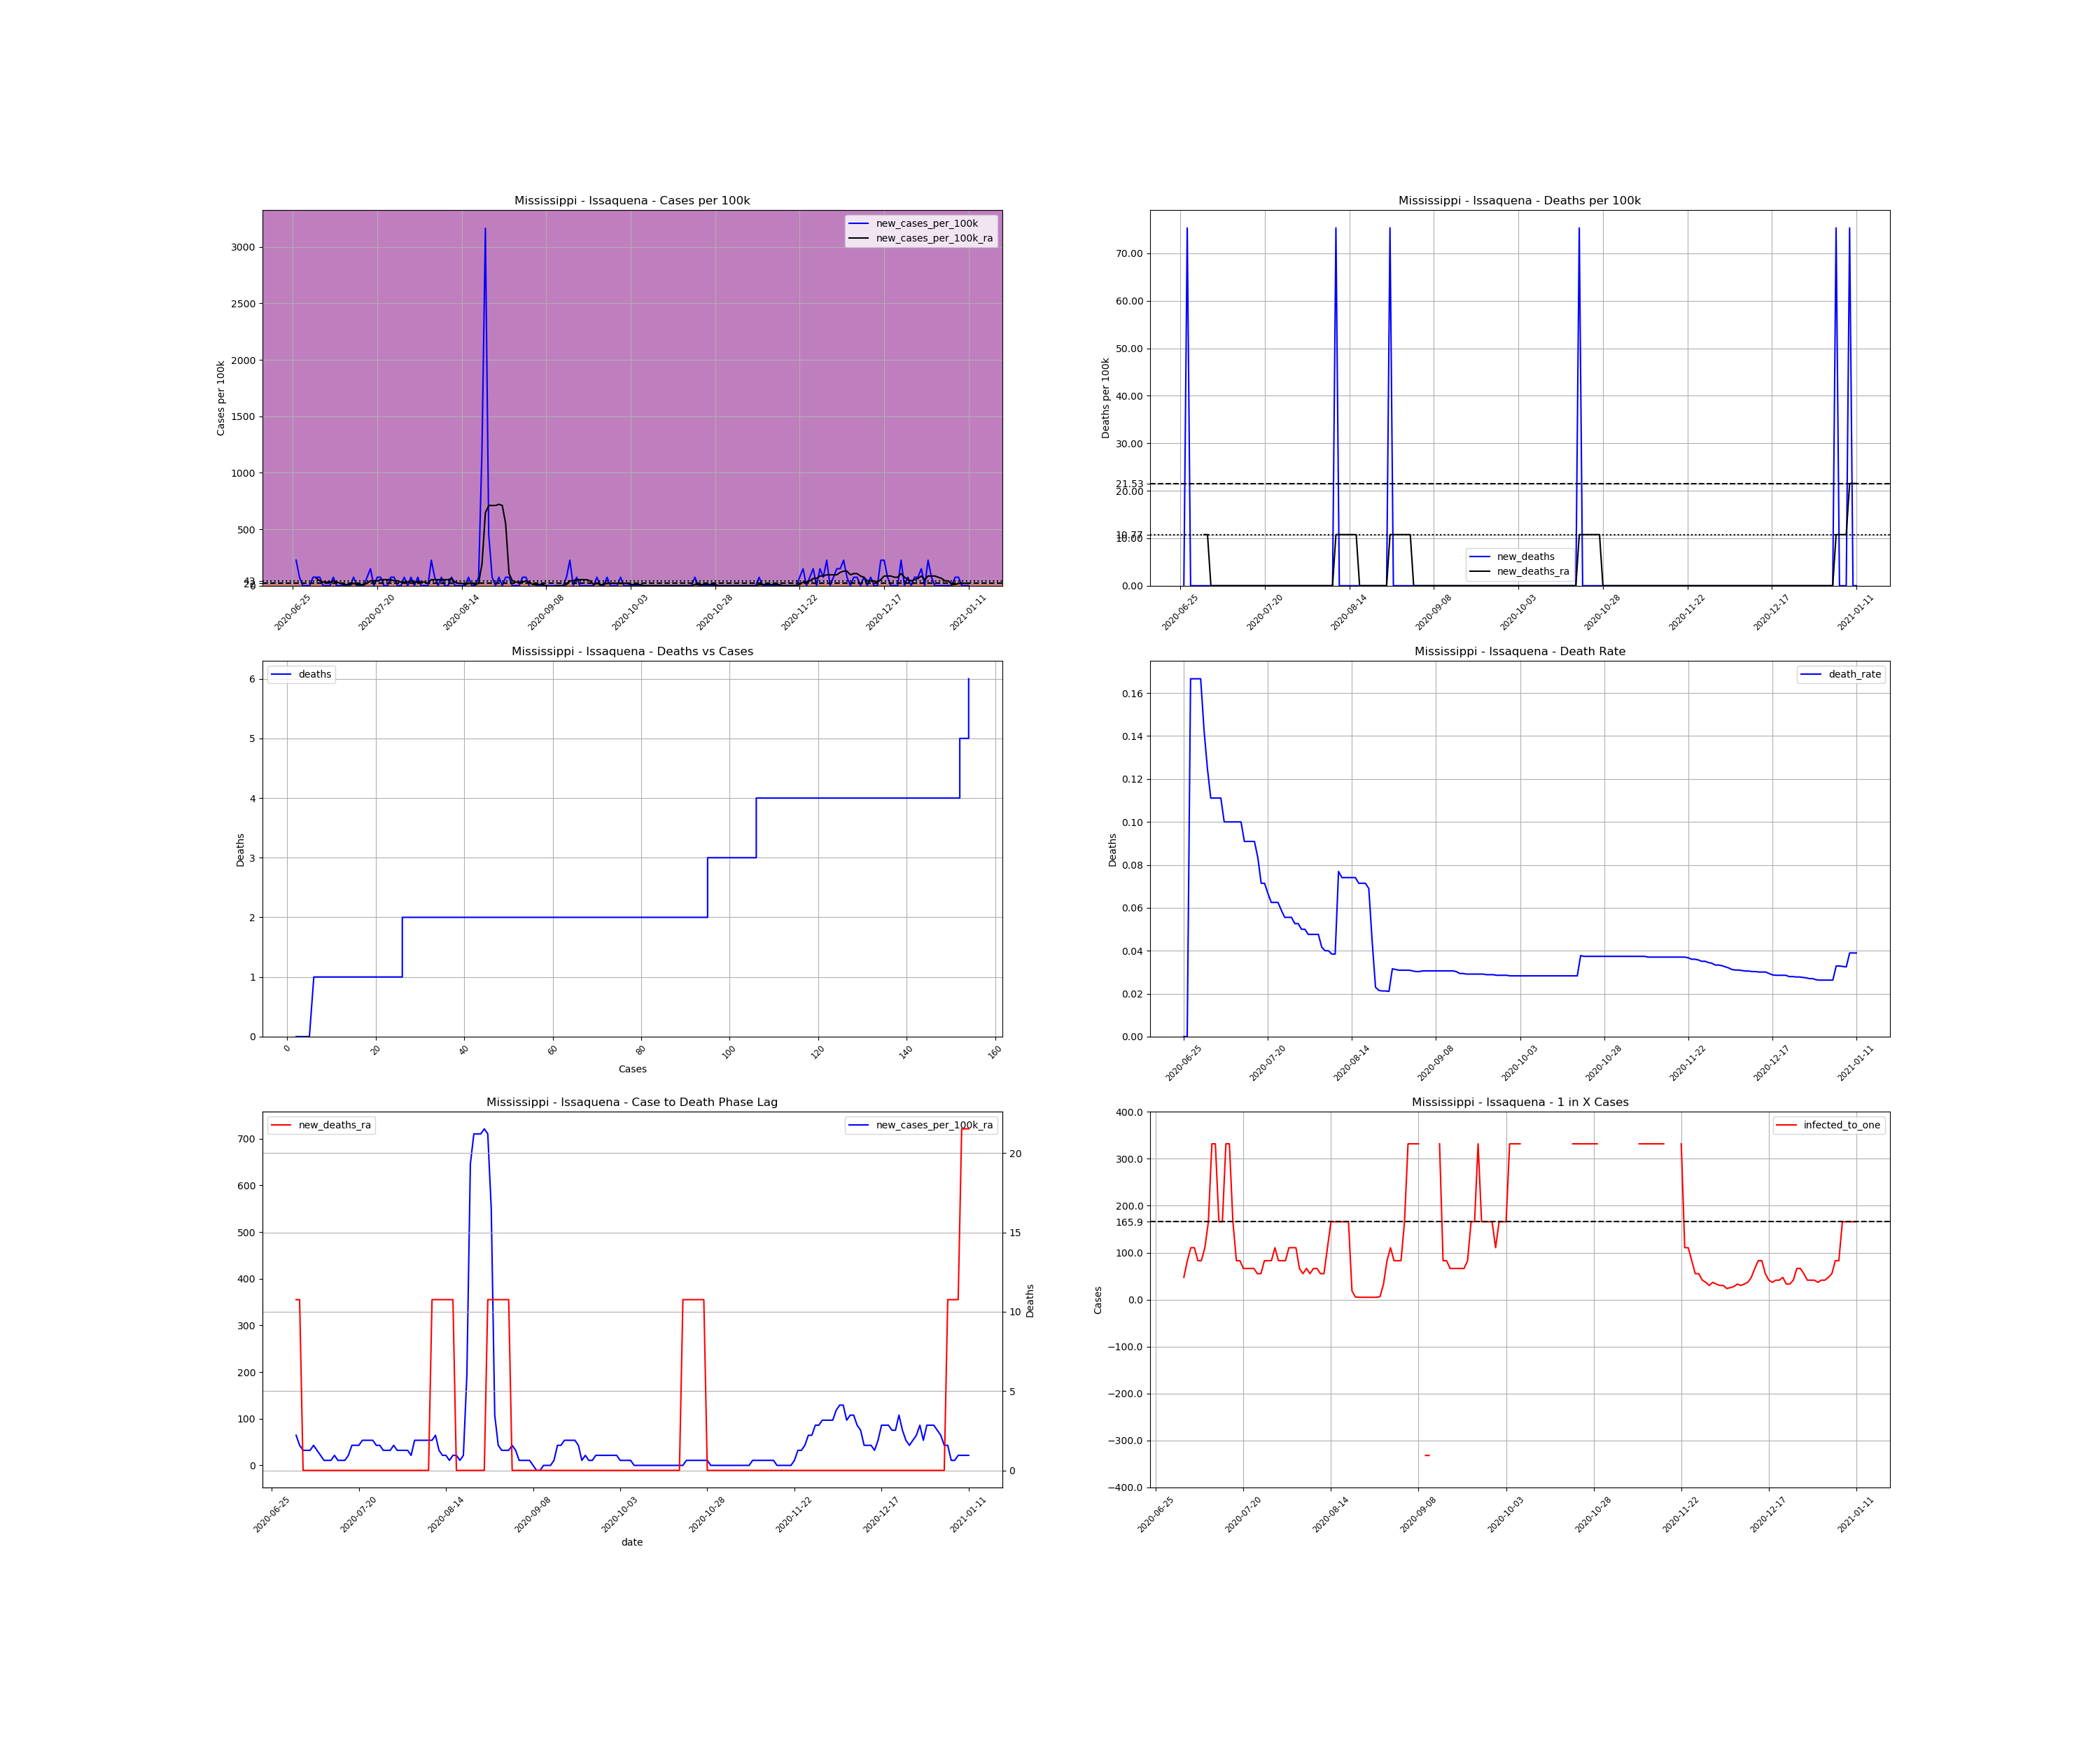

Values plotted in this chart, from the file beside it:
, date, county, state, fips, cases, deaths, COUNTY, STNAME, CTYNAME, POPESTIMATE2019, cases_per_100k, deaths_per_100k, death_rate, new_cases, new_cases_per_100k, new_deaths, new_cases_per_100k_ra, new_deaths_ra, active_cases, infected_to_one
872752, 2020-06-25, Issaquena, Mississippi, 28055, 2, 0.0, 55, Mississippi, Issaquena, 1327, 150.7, 0.0, 0.0, , , , , , , 
872753, 2020-06-26, Issaquena, Mississippi, 28055, 5, 0.0, 55, Mississippi, Issaquena, 1327, 376.8, 0.0, 0.0, 3.0, 226.1, 0.0, , , , 
872754, 2020-06-27, Issaquena, Mississippi, 28055, 6, 1.0, 55, Mississippi, Issaquena, 1327, 452.1, 75.36, 0.1667, 1.0, 75.36, 75.36, , , , 
872755, 2020-06-28, Issaquena, Mississippi, 28055, 6, 1.0, 55, Mississippi, Issaquena, 1327, 452.1, 75.36, 0.1667, 0.0, 0.0, 0.0, , , , 
872756, 2020-06-29, Issaquena, Mississippi, 28055, 6, 1.0, 55, Mississippi, Issaquena, 1327, 452.1, 75.36, 0.1667, 0.0, 0.0, 0.0, , , , 
872757, 2020-06-30, Issaquena, Mississippi, 28055, 6, 1.0, 55, Mississippi, Issaquena, 1327, 452.1, 75.36, 0.1667, 0.0, 0.0, 0.0, , , , 
872758, 2020-07-01, Issaquena, Mississippi, 28055, 7, 1.0, 55, Mississippi, Issaquena, 1327, 527.5, 75.36, 0.1429, 1.0, 75.36, 0.0, , , , 
872759, 2020-07-02, Issaquena, Mississippi, 28055, 8, 1.0, 55, Mississippi, Issaquena, 1327, 602.9, 75.36, 0.125, 1.0, 75.36, 0.0, 64.59, 10.77, , 
872760, 2020-07-03, Issaquena, Mississippi, 28055, 9, 1.0, 55, Mississippi, Issaquena, 1327, 678.2, 75.36, 0.1111, 1.0, 75.36, 0.0, 43.06, 10.77, 7.0, 47.39
872761, 2020-07-04, Issaquena, Mississippi, 28055, 9, 1.0, 55, Mississippi, Issaquena, 1327, 678.2, 75.36, 0.1111, 0.0, 0.0, 0.0, 32.3, 0.0, 4.0, 82.94
872762, 2020-07-05, Issaquena, Mississippi, 28055, 9, 1.0, 55, Mississippi, Issaquena, 1327, 678.2, 75.36, 0.1111, 0.0, 0.0, 0.0, 32.3, 0.0, 3.0, 110.6
872763, 2020-07-06, Issaquena, Mississippi, 28055, 9, 1.0, 55, Mississippi, Issaquena, 1327, 678.2, 75.36, 0.1111, 0.0, 0.0, 0.0, 32.3, 0.0, 3.0, 110.6
872764, 2020-07-07, Issaquena, Mississippi, 28055, 10, 1.0, 55, Mississippi, Issaquena, 1327, 753.6, 75.36, 0.1, 1.0, 75.36, 0.0, 43.06, 0.0, 4.0, 82.94
872765, 2020-07-08, Issaquena, Mississippi, 28055, 10, 1.0, 55, Mississippi, Issaquena, 1327, 753.6, 75.36, 0.1, 0.0, 0.0, 0.0, 32.3, 0.0, 4.0, 82.94
872766, 2020-07-09, Issaquena, Mississippi, 28055, 10, 1.0, 55, Mississippi, Issaquena, 1327, 753.6, 75.36, 0.1, 0.0, 0.0, 0.0, 21.53, 0.0, 3.0, 110.6
872767, 2020-07-10, Issaquena, Mississippi, 28055, 10, 1.0, 55, Mississippi, Issaquena, 1327, 753.6, 75.36, 0.1, 0.0, 0.0, 0.0, 10.77, 0.0, 2.0, 165.9
872768, 2020-07-11, Issaquena, Mississippi, 28055, 10, 1.0, 55, Mississippi, Issaquena, 1327, 753.6, 75.36, 0.1, 0.0, 0.0, 0.0, 10.77, 0.0, 1.0, 331.8
872769, 2020-07-12, Issaquena, Mississippi, 28055, 10, 1.0, 55, Mississippi, Issaquena, 1327, 753.6, 75.36, 0.1, 0.0, 0.0, 0.0, 10.77, 0.0, 1.0, 331.8
872770, 2020-07-13, Issaquena, Mississippi, 28055, 11, 1.0, 55, Mississippi, Issaquena, 1327, 828.9, 75.36, 0.09091, 1.0, 75.36, 0.0, 21.53, 0.0, 2.0, 165.9
872771, 2020-07-14, Issaquena, Mississippi, 28055, 11, 1.0, 55, Mississippi, Issaquena, 1327, 828.9, 75.36, 0.09091, 0.0, 0.0, 0.0, 10.77, 0.0, 2.0, 165.9
872772, 2020-07-15, Issaquena, Mississippi, 28055, 11, 1.0, 55, Mississippi, Issaquena, 1327, 828.9, 75.36, 0.09091, 0.0, 0.0, 0.0, 10.77, 0.0, 1.0, 331.8
872773, 2020-07-16, Issaquena, Mississippi, 28055, 11, 1.0, 55, Mississippi, Issaquena, 1327, 828.9, 75.36, 0.09091, 0.0, 0.0, 0.0, 10.77, 0.0, 1.0, 331.8
872774, 2020-07-17, Issaquena, Mississippi, 28055, 12, 1.0, 55, Mississippi, Issaquena, 1327, 904.3, 75.36, 0.08333, 1.0, 75.36, 0.0, 21.53, 0.0, 2.0, 165.9
872775, 2020-07-18, Issaquena, Mississippi, 28055, 14, 1.0, 55, Mississippi, Issaquena, 1327, 1055, 75.36, 0.07143, 2.0, 150.7, 0.0, 43.06, 0.0, 4.0, 82.94
872776, 2020-07-19, Issaquena, Mississippi, 28055, 14, 1.0, 55, Mississippi, Issaquena, 1327, 1055, 75.36, 0.07143, 0.0, 0.0, 0.0, 43.06, 0.0, 4.0, 82.94
872777, 2020-07-20, Issaquena, Mississippi, 28055, 15, 1.0, 55, Mississippi, Issaquena, 1327, 1130, 75.36, 0.06667, 1.0, 75.36, 0.0, 43.06, 0.0, 5.0, 66.35
872778, 2020-07-21, Issaquena, Mississippi, 28055, 16, 1.0, 55, Mississippi, Issaquena, 1327, 1206, 75.36, 0.0625, 1.0, 75.36, 0.0, 53.83, 0.0, 5.0, 66.35
872779, 2020-07-22, Issaquena, Mississippi, 28055, 16, 1.0, 55, Mississippi, Issaquena, 1327, 1206, 75.36, 0.0625, 0.0, 0.0, 0.0, 53.83, 0.0, 5.0, 66.35
872780, 2020-07-23, Issaquena, Mississippi, 28055, 16, 1.0, 55, Mississippi, Issaquena, 1327, 1206, 75.36, 0.0625, 0.0, 0.0, 0.0, 53.83, 0.0, 5.0, 66.35
872781, 2020-07-24, Issaquena, Mississippi, 28055, 17, 1.0, 55, Mississippi, Issaquena, 1327, 1281, 75.36, 0.05882, 1.0, 75.36, 0.0, 53.83, 0.0, 6.0, 55.29
872782, 2020-07-25, Issaquena, Mississippi, 28055, 18, 1.0, 55, Mississippi, Issaquena, 1327, 1356, 75.36, 0.05556, 1.0, 75.36, 0.0, 43.06, 0.0, 6.0, 55.29
872783, 2020-07-26, Issaquena, Mississippi, 28055, 18, 1.0, 55, Mississippi, Issaquena, 1327, 1356, 75.36, 0.05556, 0.0, 0.0, 0.0, 43.06, 0.0, 4.0, 82.94
872784, 2020-07-27, Issaquena, Mississippi, 28055, 18, 1.0, 55, Mississippi, Issaquena, 1327, 1356, 75.36, 0.05556, 0.0, 0.0, 0.0, 32.3, 0.0, 4.0, 82.94
872785, 2020-07-28, Issaquena, Mississippi, 28055, 19, 1.0, 55, Mississippi, Issaquena, 1327, 1432, 75.36, 0.05263, 1.0, 75.36, 0.0, 32.3, 0.0, 4.0, 82.94
872786, 2020-07-29, Issaquena, Mississippi, 28055, 19, 1.0, 55, Mississippi, Issaquena, 1327, 1432, 75.36, 0.05263, 0.0, 0.0, 0.0, 32.3, 0.0, 3.0, 110.6
872787, 2020-07-30, Issaquena, Mississippi, 28055, 20, 1.0, 55, Mississippi, Issaquena, 1327, 1507, 75.36, 0.05, 1.0, 75.36, 0.0, 43.06, 0.0, 4.0, 82.94
872788, 2020-07-31, Issaquena, Mississippi, 28055, 20, 1.0, 55, Mississippi, Issaquena, 1327, 1507, 75.36, 0.05, 0.0, 0.0, 0.0, 32.3, 0.0, 4.0, 82.94
872789, 2020-08-01, Issaquena, Mississippi, 28055, 21, 1.0, 55, Mississippi, Issaquena, 1327, 1583, 75.36, 0.04762, 1.0, 75.36, 0.0, 32.3, 0.0, 4.0, 82.94
872790, 2020-08-02, Issaquena, Mississippi, 28055, 21, 1.0, 55, Mississippi, Issaquena, 1327, 1583, 75.36, 0.04762, 0.0, 0.0, 0.0, 32.3, 0.0, 3.0, 110.6
872791, 2020-08-03, Issaquena, Mississippi, 28055, 21, 1.0, 55, Mississippi, Issaquena, 1327, 1583, 75.36, 0.04762, 0.0, 0.0, 0.0, 32.3, 0.0, 3.0, 110.6
872792, 2020-08-04, Issaquena, Mississippi, 28055, 21, 1.0, 55, Mississippi, Issaquena, 1327, 1583, 75.36, 0.04762, 0.0, 0.0, 0.0, 21.53, 0.0, 3.0, 110.6
872793, 2020-08-05, Issaquena, Mississippi, 28055, 24, 1.0, 55, Mississippi, Issaquena, 1327, 1809, 75.36, 0.04167, 3.0, 226.1, 0.0, 53.83, 0.0, 5.0, 66.35
872794, 2020-08-06, Issaquena, Mississippi, 28055, 25, 1.0, 55, Mississippi, Issaquena, 1327, 1884, 75.36, 0.04, 1.0, 75.36, 0.0, 53.83, 0.0, 6.0, 55.29
872795, 2020-08-07, Issaquena, Mississippi, 28055, 25, 1.0, 55, Mississippi, Issaquena, 1327, 1884, 75.36, 0.04, 0.0, 0.0, 0.0, 53.83, 0.0, 5.0, 66.35
872796, 2020-08-08, Issaquena, Mississippi, 28055, 26, 1.0, 55, Mississippi, Issaquena, 1327, 1959, 75.36, 0.03846, 1.0, 75.36, 0.0, 53.83, 0.0, 6.0, 55.29
872797, 2020-08-09, Issaquena, Mississippi, 28055, 26, 1.0, 55, Mississippi, Issaquena, 1327, 1959, 75.36, 0.03846, 0.0, 0.0, 0.0, 53.83, 0.0, 5.0, 66.35
872798, 2020-08-10, Issaquena, Mississippi, 28055, 26, 2.0, 55, Mississippi, Issaquena, 1327, 1959, 150.7, 0.07692, 0.0, 0.0, 75.36, 53.83, 10.77, 5.0, 66.35
872799, 2020-08-11, Issaquena, Mississippi, 28055, 27, 2.0, 55, Mississippi, Issaquena, 1327, 2035, 150.7, 0.07407, 1.0, 75.36, 0.0, 64.59, 10.77, 6.0, 55.29
872800, 2020-08-12, Issaquena, Mississippi, 28055, 27, 2.0, 55, Mississippi, Issaquena, 1327, 2035, 150.7, 0.07407, 0.0, 0.0, 0.0, 32.3, 10.77, 6.0, 55.29
872801, 2020-08-13, Issaquena, Mississippi, 28055, 27, 2.0, 55, Mississippi, Issaquena, 1327, 2035, 150.7, 0.07407, 0.0, 0.0, 0.0, 21.53, 10.77, 3.0, 110.6
872802, 2020-08-14, Issaquena, Mississippi, 28055, 27, 2.0, 55, Mississippi, Issaquena, 1327, 2035, 150.7, 0.07407, 0.0, 0.0, 0.0, 21.53, 10.77, 2.0, 165.9
872803, 2020-08-15, Issaquena, Mississippi, 28055, 27, 2.0, 55, Mississippi, Issaquena, 1327, 2035, 150.7, 0.07407, 0.0, 0.0, 0.0, 10.77, 10.77, 2.0, 165.9
872804, 2020-08-16, Issaquena, Mississippi, 28055, 28, 2.0, 55, Mississippi, Issaquena, 1327, 2110, 150.7, 0.07143, 1.0, 75.36, 0.0, 21.53, 10.77, 2.0, 165.9
872805, 2020-08-17, Issaquena, Mississippi, 28055, 28, 2.0, 55, Mississippi, Issaquena, 1327, 2110, 150.7, 0.07143, 0.0, 0.0, 0.0, 21.53, 0.0, 2.0, 165.9
872806, 2020-08-18, Issaquena, Mississippi, 28055, 28, 2.0, 55, Mississippi, Issaquena, 1327, 2110, 150.7, 0.07143, 0.0, 0.0, 0.0, 10.77, 0.0, 2.0, 165.9
872807, 2020-08-19, Issaquena, Mississippi, 28055, 29, 2.0, 55, Mississippi, Issaquena, 1327, 2185, 150.7, 0.06897, 1.0, 75.36, 0.0, 21.53, 0.0, 2.0, 165.9
872808, 2020-08-20, Issaquena, Mississippi, 28055, 45, 2.0, 55, Mississippi, Issaquena, 1327, 3391, 150.7, 0.04444, 16.0, 1206, 0.0, 193.8, 0.0, 18.0, 18.43
872809, 2020-08-21, Issaquena, Mississippi, 28055, 87, 2.0, 55, Mississippi, Issaquena, 1327, 6556, 150.7, 0.02299, 42.0, 3165, 0.0, 645.9, 0.0, 60.0, 5.529
872810, 2020-08-22, Issaquena, Mississippi, 28055, 93, 2.0, 55, Mississippi, Issaquena, 1327, 7008, 150.7, 0.02151, 6.0, 452.1, 0.0, 710.5, 0.0, 66.0, 5.027
872811, 2020-08-23, Issaquena, Mississippi, 28055, 94, 2.0, 55, Mississippi, Issaquena, 1327, 7084, 150.7, 0.02128, 1.0, 75.36, 0.0, 710.5, 0.0, 67.0, 4.951
... 141 more rows
